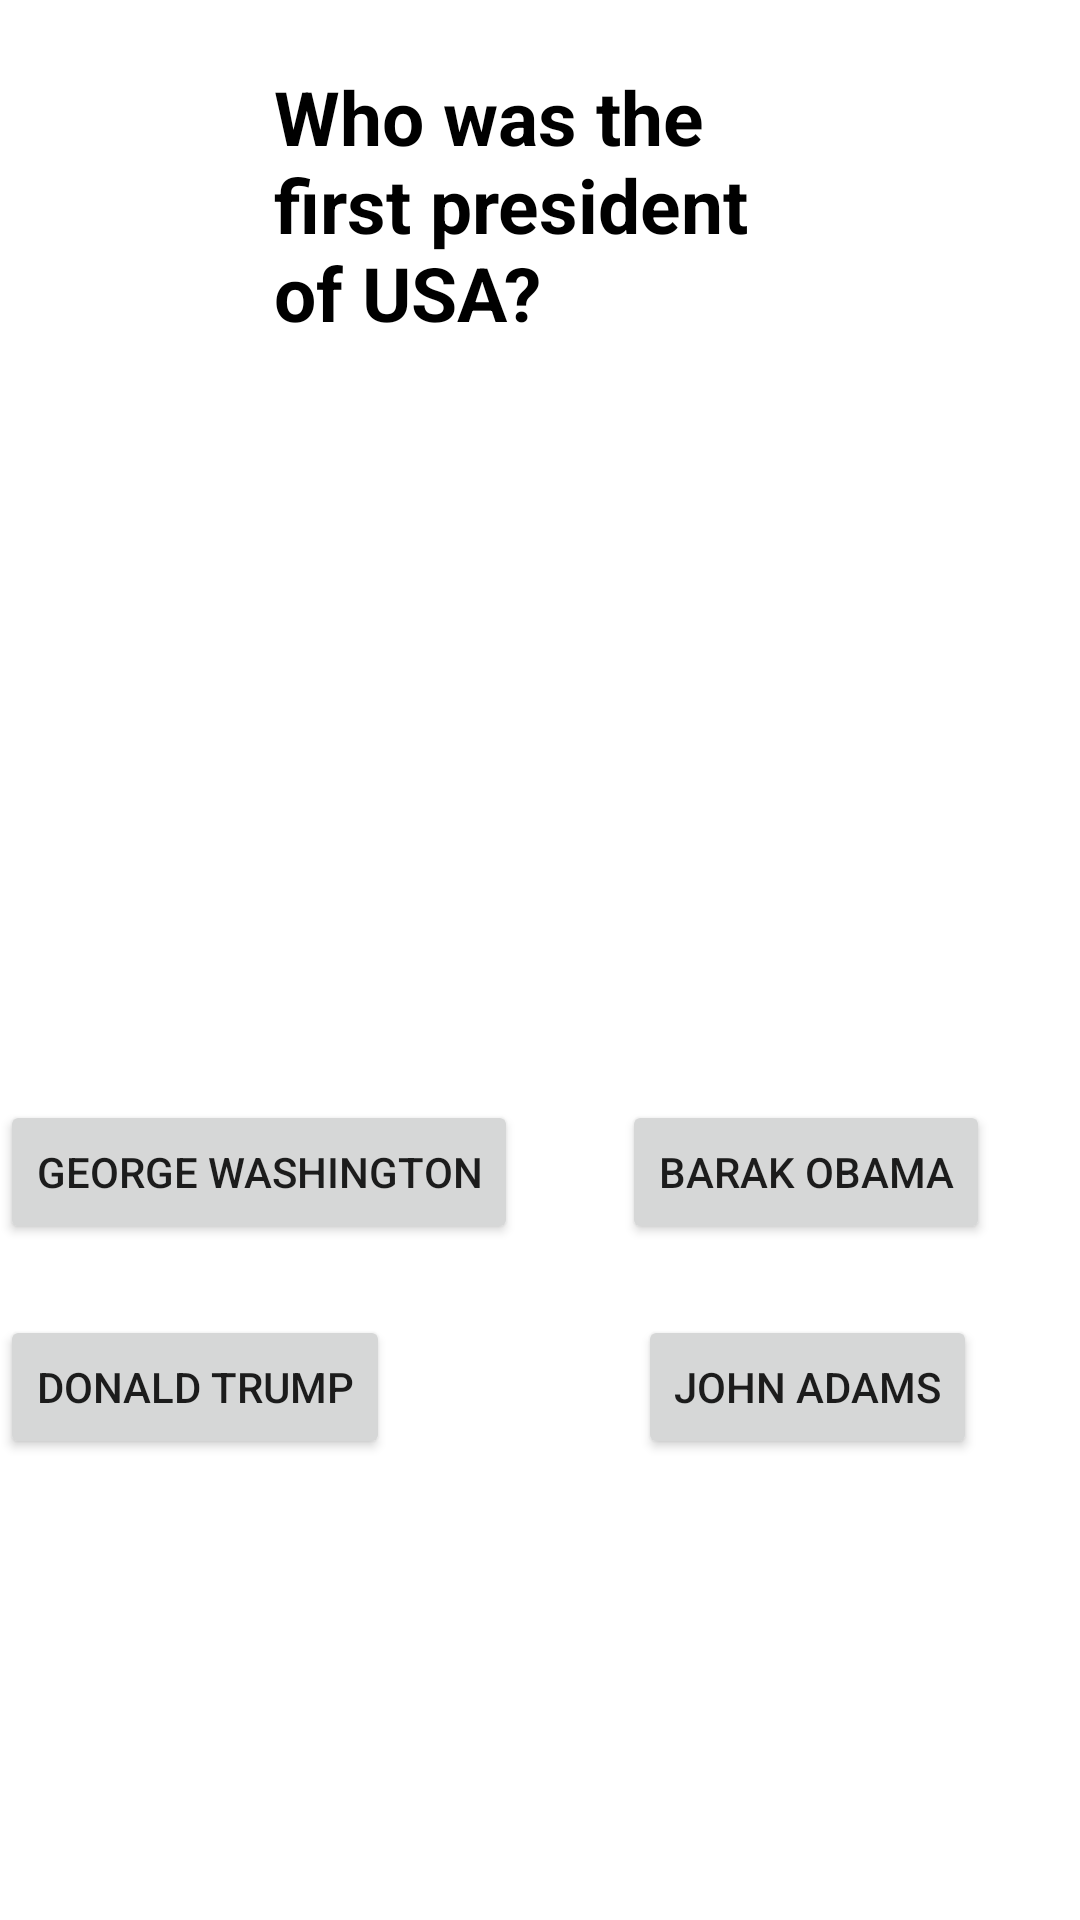

Write the Android layout XML for this screen, with the resource values it uses.
<!-- AndroidManifest.xml: application theme Theme.ChaquoTestVersion -->
<!-- res/layout/quiz_activity.xml -->
<?xml version="1.0" encoding="utf-8"?>
<androidx.constraintlayout.widget.ConstraintLayout xmlns:android="http://schemas.android.com/apk/res/android"
    xmlns:app="http://schemas.android.com/apk/res-auto"
    xmlns:tools="http://schemas.android.com/tools"
    android:layout_width="match_parent"
    android:layout_height="match_parent"
    tools:context=".Quiz">

    <Button
        android:id="@+id/barakObama"
        android:layout_width="wrap_content"
        android:layout_height="wrap_content"
        android:text="Barak Obama"
        app:layout_constraintBottom_toBottomOf="parent"
        app:layout_constraintEnd_toEndOf="parent"
        app:layout_constraintHorizontal_bias="0.537"
        app:layout_constraintStart_toEndOf="@+id/George"
        app:layout_constraintTop_toBottomOf="@+id/textView2" />

    <Button
        android:id="@+id/donaldTrump"
        android:layout_width="wrap_content"
        android:layout_height="wrap_content"
        android:text="Donald Trump"
        app:layout_constraintBottom_toBottomOf="parent"
        app:layout_constraintEnd_toEndOf="parent"
        app:layout_constraintHorizontal_bias="0.0"
        app:layout_constraintStart_toStartOf="parent"
        app:layout_constraintTop_toBottomOf="@+id/textView2"
        app:layout_constraintVertical_bias="0.659" />

    <TextView
        android:id="@+id/textView2"
        android:layout_width="176dp"
        android:layout_height="119dp"
        android:text="Who was the first president of USA?"
        android:textColor="@color/black"
        android:textSize="25dp"
        android:textStyle="bold"
        app:layout_constraintBottom_toBottomOf="parent"
        app:layout_constraintEnd_toEndOf="parent"
        app:layout_constraintHorizontal_bias="0.497"
        app:layout_constraintStart_toStartOf="parent"
        app:layout_constraintTop_toTopOf="parent"
        app:layout_constraintVertical_bias="0.042" />


    <Button
        android:id="@+id/George"
        android:layout_width="wrap_content"
        android:layout_height="wrap_content"
        android:text="George Washington"
        app:layout_constraintBottom_toBottomOf="parent"
        app:layout_constraintEnd_toEndOf="parent"
        app:layout_constraintHorizontal_bias="0.0"
        app:layout_constraintStart_toStartOf="parent"
        app:layout_constraintTop_toBottomOf="@+id/textView2" />

    <Button
        android:id="@+id/johnAdams"
        android:layout_width="wrap_content"
        android:layout_height="wrap_content"
        android:text="John Adams"
        app:layout_constraintBottom_toBottomOf="parent"
        app:layout_constraintEnd_toEndOf="parent"
        app:layout_constraintHorizontal_bias="0.538"
        app:layout_constraintStart_toEndOf="@+id/George"
        app:layout_constraintTop_toBottomOf="@+id/textView2"
        app:layout_constraintVertical_bias="0.659" />

</androidx.constraintlayout.widget.ConstraintLayout>
<!-- resources referenced by this layout -->
<resources>
  <style name="Theme.ChaquoTestVersion" parent="Theme.MaterialComponents.DayNight.DarkActionBar">
          
          <item name="colorPrimary">@color/purple_500</item>
          <item name="colorPrimaryVariant">@color/purple_700</item>
          <item name="colorOnPrimary">@color/white</item>
          
          <item name="colorSecondary">@color/teal_200</item>
          <item name="colorSecondaryVariant">@color/teal_700</item>
          <item name="colorOnSecondary">@color/black</item>
          
          <item name="android:statusBarColor">?attr/colorPrimaryVariant</item>
          
      </style>
  <!-- not gathered from this repository: default colours our renderer supplied (Android Studio template values) -->
  <color name="purple_500">#FF6200EE</color>
  <color name="purple_700">#FF3700B3</color>
  <color name="teal_200">#FF03DAC5</color>
  <color name="teal_700">#FF018786</color>
  <color name="black">#FF000000</color>
  <color name="white">#FFFFFFFF</color>
</resources>
